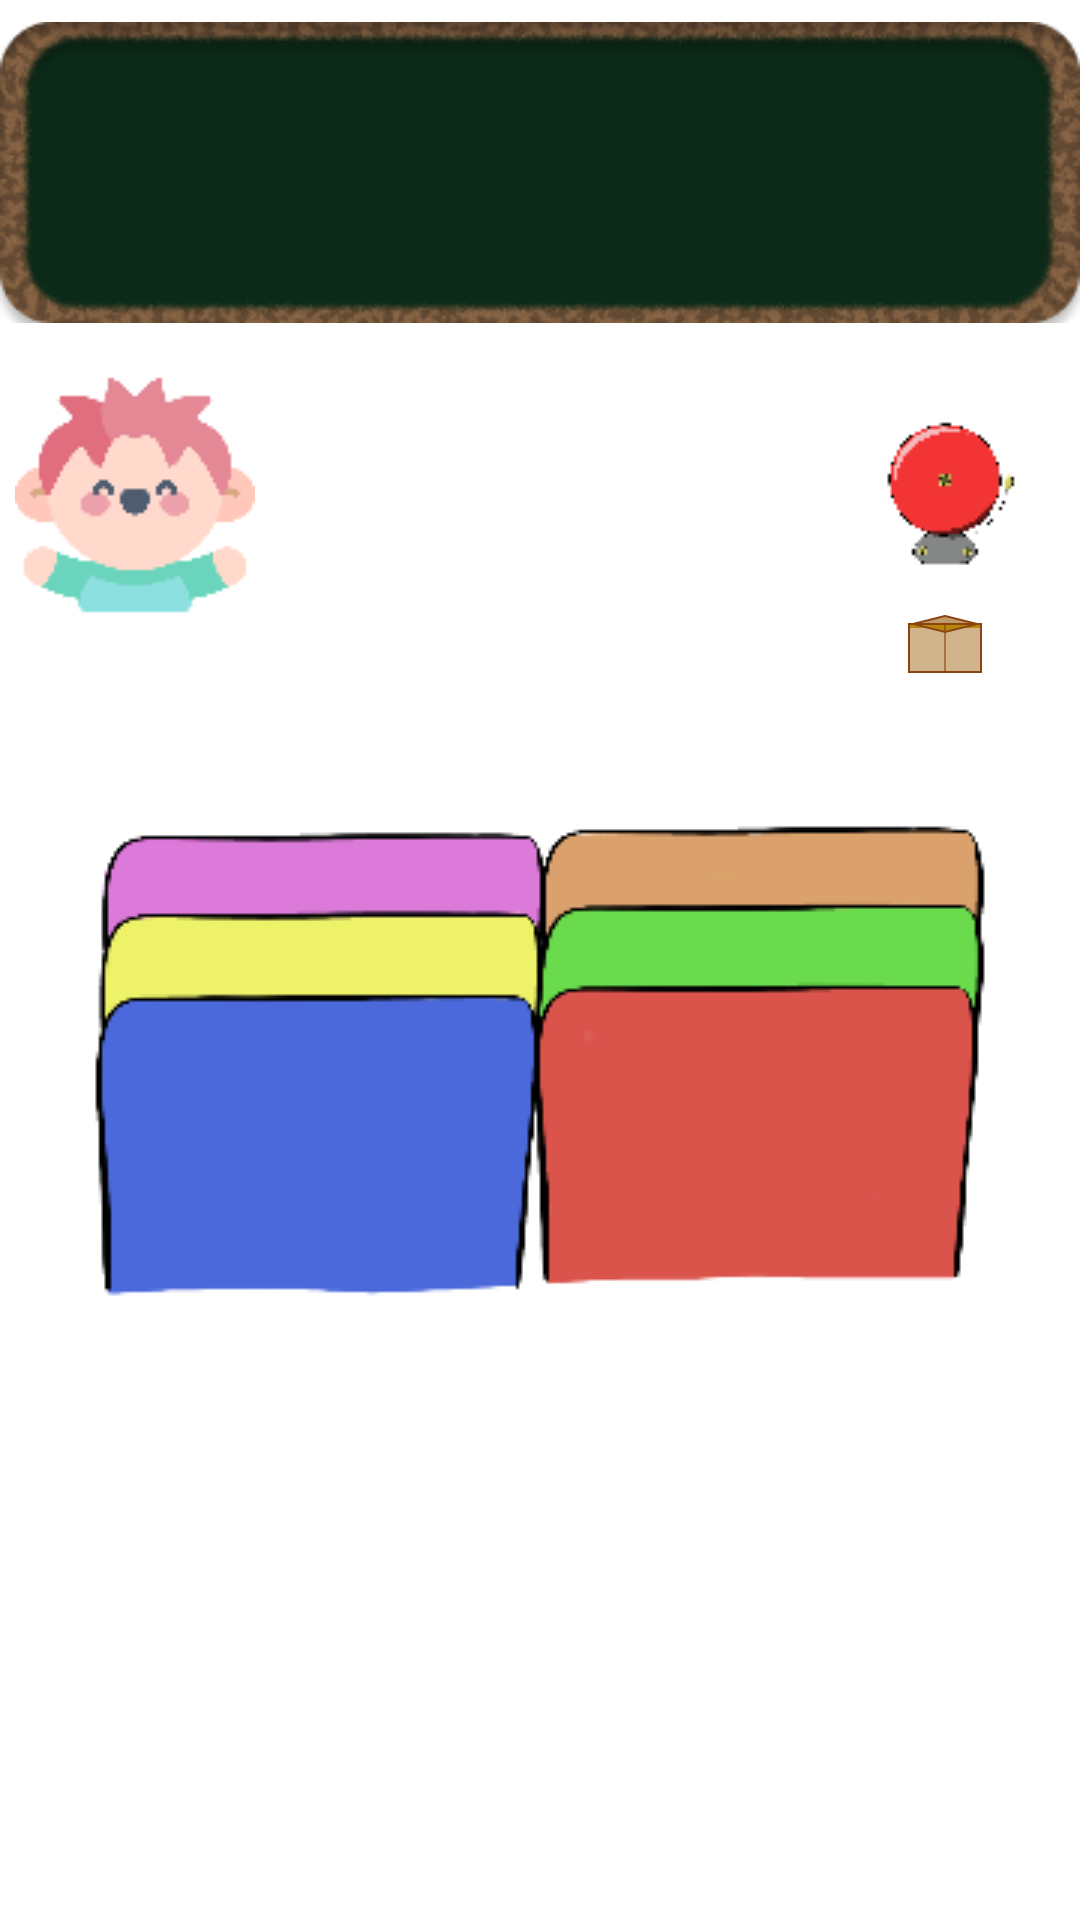

Write the Android layout XML for this screen, with the resource values it uses.
<!-- AndroidManifest.xml: application theme Theme.Ila -->
<!-- res/layout/fragment_home.xml -->
<?xml version="1.0" encoding="utf-8"?>
<androidx.constraintlayout.widget.ConstraintLayout xmlns:android="http://schemas.android.com/apk/res/android"
    xmlns:app="http://schemas.android.com/apk/res-auto"
    xmlns:tools="http://schemas.android.com/tools"
    android:layout_width="match_parent"
    android:layout_height="match_parent"
    tools:context=".ui.home.HomeFragment">


    <ImageButton
        android:id="@+id/buttonNotif"
        android:layout_width="wrap_content"
        android:layout_height="wrap_content"
        android:layout_marginEnd="5dp"
        android:layout_marginTop="120dp"
        android:background="@null"
        android:contentDescription="@string/notificationsButton"
        android:src="@drawable/bell_icon0"
        app:layout_constraintBottom_toBottomOf="parent"
        app:layout_constraintEnd_toEndOf="parent"
        app:layout_constraintHorizontal_bias="1"
        app:layout_constraintStart_toStartOf="parent"
        app:layout_constraintTop_toTopOf="parent"
        app:layout_constraintVertical_bias="0.0"
        android:soundEffectsEnabled="false"/>

    <ImageButton
        android:id="@+id/buttonMessages"
        android:layout_width="wrap_content"
        android:layout_height="wrap_content"
        android:background="@null"
        android:contentDescription="@string/messagesButton"
        android:src="@drawable/envelope_icon"
        app:layout_constraintBottom_toBottomOf="parent"
        app:layout_constraintEnd_toEndOf="@id/buttonNotif"
        app:layout_constraintStart_toStartOf="@id/buttonNotif"
        app:layout_constraintTop_toBottomOf="@id/buttonNotif"
        app:layout_constraintVertical_bias="0.0"
        android:soundEffectsEnabled="false"/>

    <ImageView
        android:id="@+id/imageBanner"
        android:layout_width="wrap_content"
        android:layout_height="wrap_content"
        android:contentDescription="@null"
        android:src="@drawable/banner"
        app:layout_constraintBottom_toBottomOf="parent"
        app:layout_constraintEnd_toEndOf="parent"
        app:layout_constraintHorizontal_bias="0.5"
        app:layout_constraintStart_toStartOf="parent"
        app:layout_constraintTop_toTopOf="parent"
        app:layout_constraintVertical_bias="0.0" />

    <TextView
        android:id="@+id/textHome"
        android:layout_width="match_parent"
        android:layout_height="wrap_content"
        android:textAlignment="center"
        android:textColor="@color/teal_Light"
        android:textSize="40sp"
        app:layout_constraintBottom_toBottomOf="@id/imageBanner"
        app:layout_constraintEnd_toEndOf="@id/imageBanner"
        app:layout_constraintHorizontal_bias="0.5"
        app:layout_constraintStart_toStartOf="@id/imageBanner"
        app:layout_constraintTop_toTopOf="@id/imageBanner"
        app:layout_constraintVertical_bias="0.5" />

    <ImageButton
        android:id="@+id/buttonCourse"
        android:layout_width="wrap_content"
        android:layout_height="wrap_content"
        android:layout_marginTop="380dp"
        android:background="@color/null_color"
        android:contentDescription="@string/readingButton"
        android:src="@drawable/folders_resized"
        app:layout_constraintBottom_toBottomOf="@id/imageBackPackOpen"
        app:layout_constraintEnd_toEndOf="@id/imageBackPackOpen"
        app:layout_constraintHorizontal_bias="0.5"
        app:layout_constraintStart_toStartOf="@id/imageBackPackOpen"
        app:layout_constraintTop_toTopOf="@id/imageBackPackOpen"
        app:layout_constraintVertical_bias="1.1"
        android:soundEffectsEnabled="false"/>

    <ImageView
        android:id="@+id/imageBackPackOpen"
        android:layout_width="450dp"
        android:layout_height="450dp"
        android:contentDescription="@null"
        android:src="@drawable/backpack_fully_open"
        app:layout_constraintBottom_toBottomOf="parent"
        app:layout_constraintEnd_toEndOf="parent"
        app:layout_constraintStart_toStartOf="parent"
        app:layout_constraintTop_toTopOf="parent"
        app:layout_constraintVertical_bias="1.35"
        app:layout_constraintHorizontal_bias="0.5"/>

    <ImageButton
        android:id="@+id/buttonProfile"
        android:layout_width="wrap_content"
        android:layout_height="wrap_content"
        android:src="@drawable/profile_icon"
        android:layout_marginTop="10dp"
        android:layout_marginStart="5dp"
        android:background="@color/null_color"
        android:contentDescription="@string/title_profile"
        app:layout_constraintTop_toBottomOf="@id/imageBanner"
        app:layout_constraintEnd_toEndOf="parent"
        app:layout_constraintStart_toStartOf="parent"
        app:layout_constraintBottom_toBottomOf="parent"
        app:layout_constraintVertical_bias="0.0"
        app:layout_constraintHorizontal_bias="0.0"
        android:soundEffectsEnabled="false"/>


</androidx.constraintlayout.widget.ConstraintLayout>
<!-- resources referenced by this layout -->
<resources>
  <color name="null_color">#00000000</color>
  <color name="teal_Light">#57CFD6</color>
  <!-- drawable banner: png bitmap (drawable, 24015 bytes) -->
  <!-- drawable bell_icon0: png bitmap (drawable, 1385 bytes) -->
  <!-- drawable envelope_icon (drawable) -->
  <?xml version="1.0" encoding="utf-8"?>
  <vector xmlns:android="http://schemas.android.com/apk/res/android"
      android:width="32dp"
      android:height="32dp"
      android:viewportWidth="24"
      android:viewportHeight="24">
      
      
      <path
          android:fillColor="#D2B48C"
          android:pathData="M3,6L21,6L21,18L3,18Z"/>
      
      
      <path
          android:fillColor="#C19A6B"
          android:pathData="M12,8L4,6L12,4L20,6L12,8Z"/>
      
      
      <path
          android:fillColor="#B8860B"
          android:pathData="M12,8L4,6L12,6L20,6L12,8Z"/>
      
      
      <path
          android:fillColor="#B8860B"
          android:pathData="M3,6L21,6L21,7L3,7Z"/>
      
      
      <path
          android:fillColor="@android:color/transparent"
          android:strokeColor="#8B4513"
          android:strokeWidth="0.5"
          android:pathData="M3,6L21,6L21,18L3,18ZM12,8L4,6L12,4L20,6L12,8Z"/>
      
      
      <path
          android:fillColor="@android:color/transparent"
          android:strokeColor="#8B4513"
          android:strokeWidth="0.3"
          android:pathData="M12,6L12,18"/>
      
      
      <path
          android:fillColor="@android:color/transparent"
          android:strokeColor="#8B4513"
          android:strokeWidth="0.3"
          android:pathData="M4,6L20,6"/>
  </vector>
  <!-- drawable folders_resized: png bitmap (drawable, 19266 bytes) -->
  <!-- drawable profile_icon: png bitmap (drawable, 3114 bytes) -->
  <string name="messagesButton">Messages</string>
  <string name="notificationsButton">Notifications</string>
  <string name="readingButton">Reading</string>
  <string name="title_profile">Profile</string>
  <style name="Theme.Ila" parent="Theme.MaterialComponents.DayNight.NoActionBar">
          <item name="android:windowFullscreen">true</item>
          <item name="colorPrimary">@color/teal_Light</item>
          <item name="colorOnPrimary">@color/black</item>
          <item name="colorSecondary">@color/green_Forest</item>
          <item name="colorSecondaryVariant">@color/teal_DarkDark</item>
          <item name="colorOnSecondary">@color/white</item>
  
          <item name="android:windowBackground">@color/white</item>
  
          <item name="android:textColor">@color/black</item>
      </style>
  <color name="black">#FF000000</color>
  <color name="green_Forest">#0C2A18</color>
  <color name="teal_DarkDark">#7087ED</color>
  <color name="white">#FFFFFFFF</color>
</resources>
